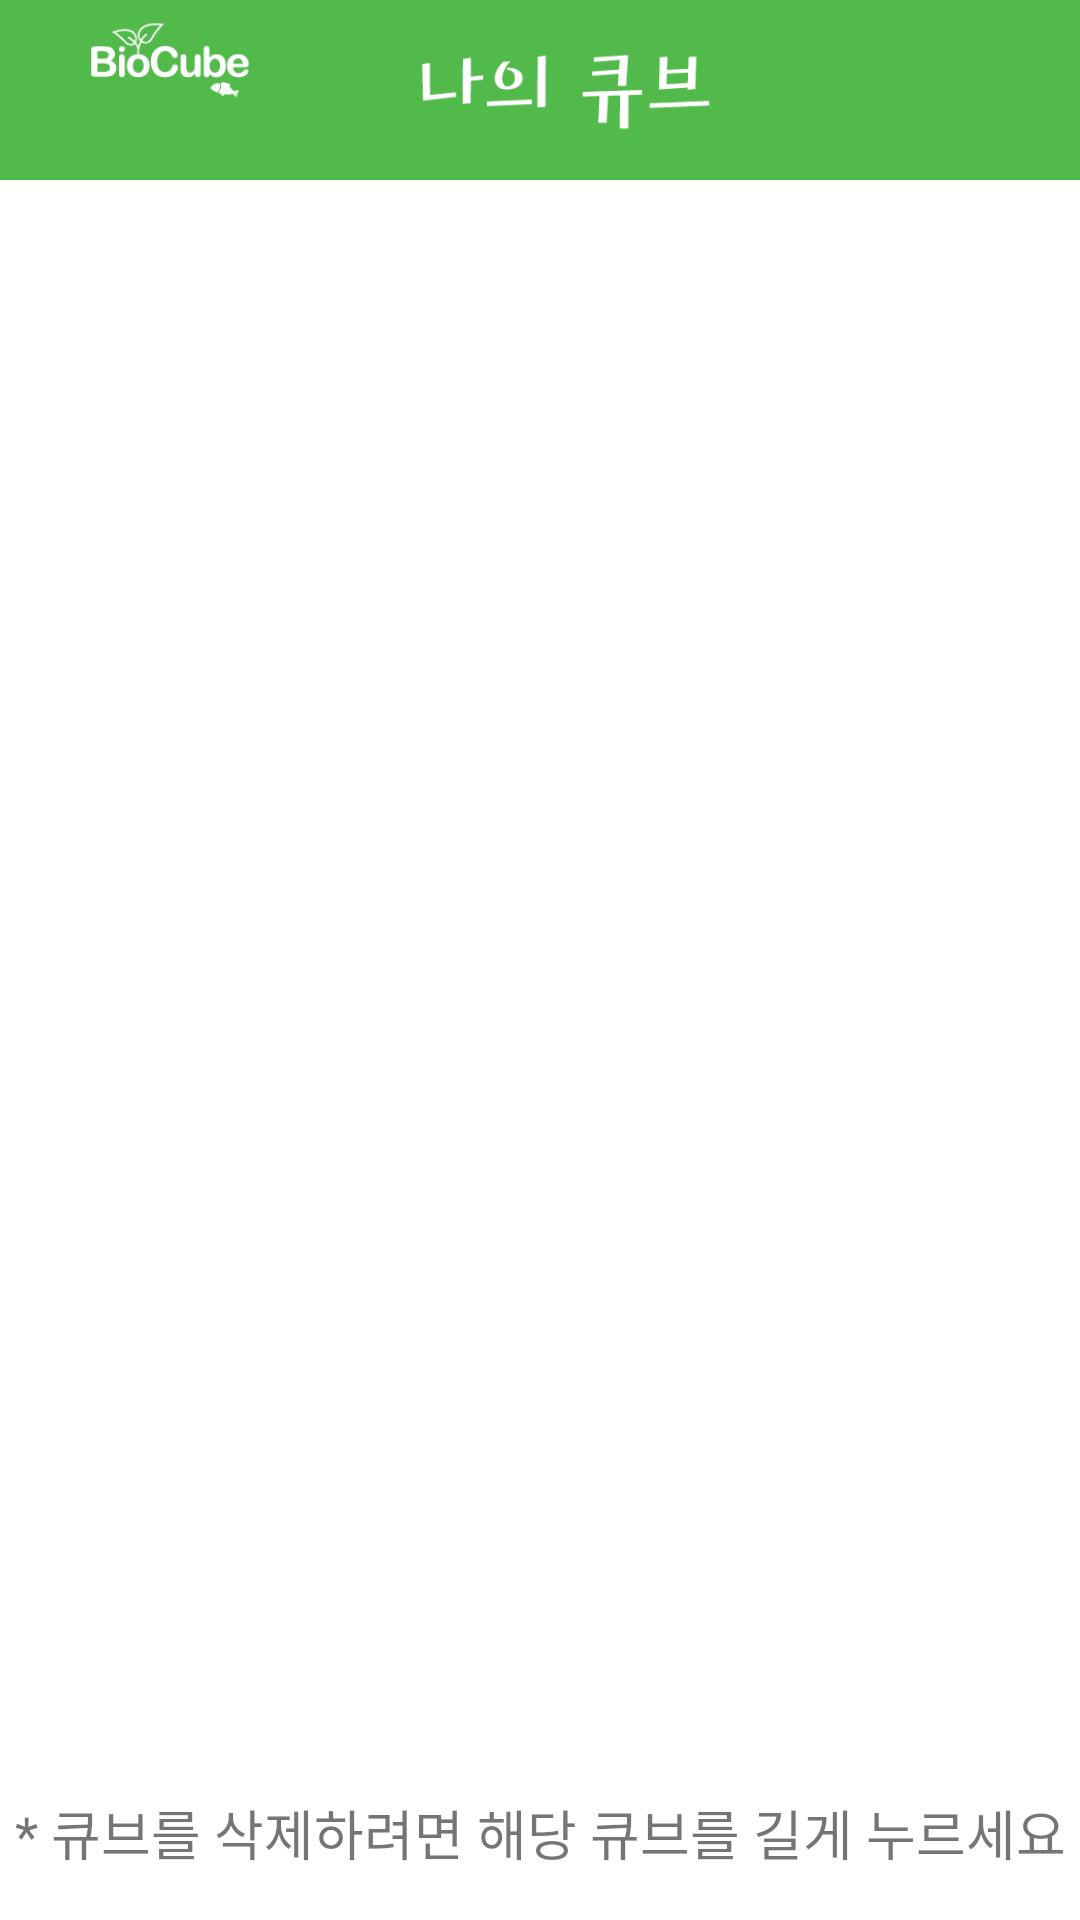

Android layout source for this screen:
<!-- AndroidManifest.xml: application theme AppTheme -->
<!-- res/layout/activity_cube_list.xml -->
<?xml version="1.0" encoding="utf-8"?>
<LinearLayout xmlns:android="http://schemas.android.com/apk/res/android"
    android:orientation="vertical" android:layout_width="match_parent"
    android:layout_height="match_parent"
    android:background="#FFFFFF"
    android:weightSum="1">

    <android.support.v7.widget.Toolbar
        android:id="@+id/toolbar_cubelist"
        android:layout_width="match_parent"
        android:layout_height="60dp"
        android:background="#52B94B"
        android:minHeight="?attr/actionBarSize"
        android:theme="?attr/actionBarTheme">

        <LinearLayout
            android:layout_width="match_parent"
            android:layout_height="match_parent"
            android:orientation="horizontal"
            android:weightSum="1">

            <ImageView
                android:layout_width="0dp"
                android:layout_height="40dp"
                android:layout_weight="0.2"
                android:gravity="center_horizontal"
                android:src="@drawable/logo_title_small_200x77" />

            <ImageView
                android:layout_width="0dp"
                android:layout_height="50dp"
                android:layout_weight="0.6"
                android:layout_gravity="center"
                android:padding="10dp"
                android:src="@drawable/title_mycybe_380x94" />
        </LinearLayout>
    </android.support.v7.widget.Toolbar>

    <TextView
        android:id="@+id/text_nohavecube"
        android:layout_width="match_parent"
        android:layout_height="wrap_content"
        android:text="등록한 큐브가 없습니다."
        android:textSize="25sp"
        android:textColor="@color/dark"
        android:gravity="center"
        android:layout_margin="20dp"
        android:visibility="gone">
    </TextView>

    <ListView
        android:id="@+id/list_cube"
        android:layout_width="match_parent"
        android:layout_height="0dp"
        android:divider="#00000000"
        android:layout_weight="0.9"/>

    <TextView
        android:id="@+id/textView3"
        android:layout_width="match_parent"
        android:layout_height="0dp"
        android:text="* 큐브를 삭제하려면 해당 큐브를 길게 누르세요"
        android:textSize="18dp"
        android:layout_weight="0.1"
        android:gravity="center"/>
</LinearLayout>
<!-- resources referenced by this layout -->
<resources>
  <color name="dark">#000000</color>
  <!-- drawable logo_title_small_200x77: png bitmap (drawable, 5506 bytes) -->
  <!-- drawable title_mycybe_380x94: png bitmap (drawable, 4886 bytes) -->
  <style name="AppTheme" parent="Theme.AppCompat.Light.NoActionBar">
          
          <item name="colorPrimary">@color/statusbar</item>
          <item name="colorPrimaryDark">@color/statusbar</item>
          <item name="colorAccent">@color/statusbar</item>
      </style>
  <color name="statusbar">#74c66c</color>
</resources>
